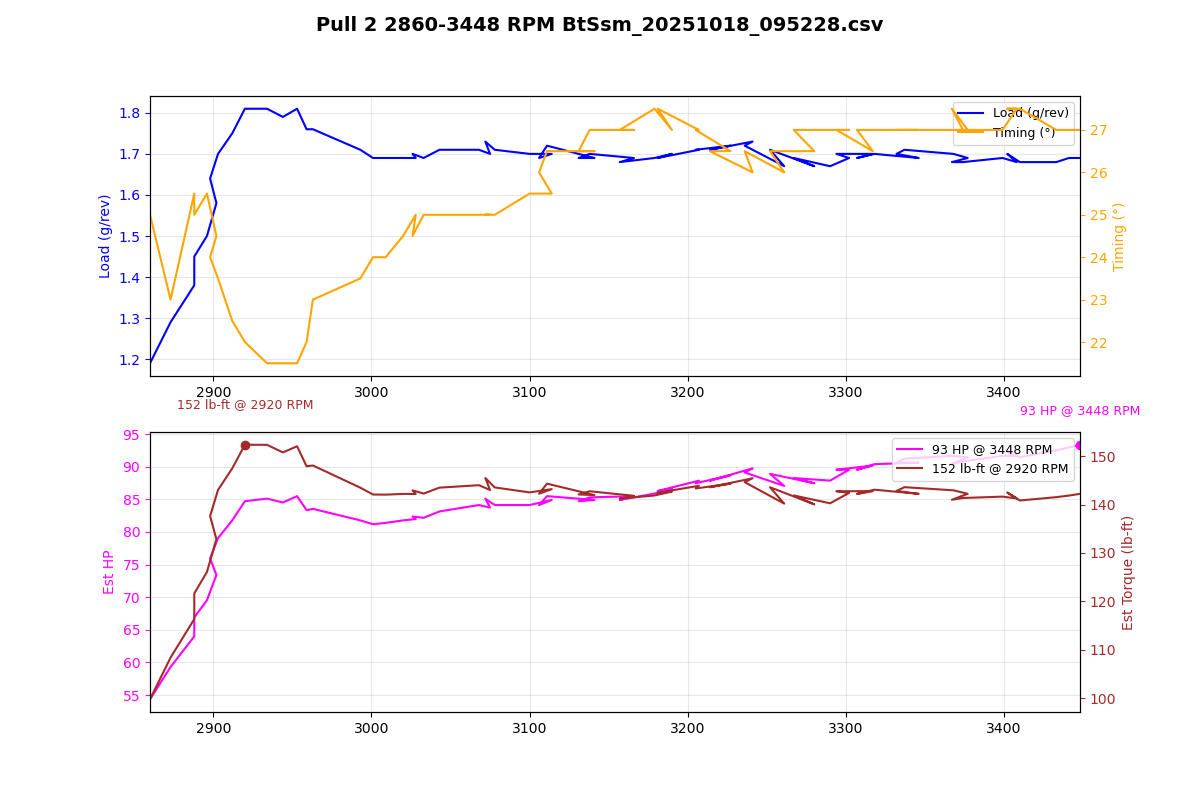

Values plotted in this chart, from the file beside it:
Time (msec), AFR (lambda), AFR Target (lambda), Boost (psi), Boost Target (psi), Coolant (degF), FKC (deg), FLKC (deg), Fuel correct (%), Fuel learn (%), Fuel pump DC (%), IAM, Injector DC (%), Injector PW (ms), Intake (degF), Load (g/rev), MAF (g/s), Req TQ, RPM, Speed (mph), TGV left (V), TGV right (V), Throttle pedal (%), Throttle plate (%)
1121472, 0.94, 0.85, -2.2, 0.7, 176, 0.00, 0.00, -14.1, 0.00, 66.7, 1.000, 16.4, 6.9, 62, 1.19, 56.61, 274.6, 2860, 69.6, 3.66, 3.68, 100.0, 31.0
1121572, 0.95, 0.86, -0.6, 5.1, 176, 0.00, 0.00, -9.9, 0.00, 100.0, 1.000, 18.4, 7.7, 62, 1.29, 61.77, 274.6, 2873, 69.6, 3.66, 3.68, 100.0, 31.8
1121676, 0.92, 0.86, 0.3, 5.5, 176, 0.00, 0.00, -10.7, 0.00, 100.0, 1.000, 18.5, 7.7, 62, 1.38, 66.65, 274.6, 2888, 69.6, 3.66, 3.68, 100.0, 31.4
1121777, 0.91, 0.89, 1.2, 5.5, 176, 0.00, 0.00, -11.6, 0.00, 100.0, 1.000, 19.0, 7.9, 62, 1.45, 69.68, 274.6, 2888, 69.6, 3.66, 3.68, 100.0, 31.4
1121878, 0.90, 0.89, 2.0, 5.5, 176, 0.00, 0.00, -0.0, 0.00, 100.0, 1.000, 22.2, 9.2, 62, 1.50, 72.42, 274.6, 2896, 70.2, 3.66, 3.68, 100.0, 31.4
1121980, 0.85, 0.89, 2.9, 5.5, 176, 0.00, 0.00, -0.0, 0.00, 100.0, 1.000, 24.2, 10.0, 62, 1.58, 76.46, 274.6, 2902, 70.2, 3.66, 3.68, 100.0, 31.4
1122084, 0.80, 0.88, 3.8, 5.5, 176, 0.00, 0.00, -0.0, 0.00, 100.0, 1.000, 24.6, 10.2, 62, 1.64, 79.09, 274.6, 2898, 70.8, 3.66, 3.68, 100.0, 31.4
1122186, 0.77, 0.88, 4.5, 5.5, 176, 0.00, 0.00, -0.0, 0.00, 100.0, 1.000, 25.4, 10.5, 62, 1.70, 82.34, 274.6, 2903, 70.8, 3.66, 3.68, 100.0, 31.8
1122286, 0.76, 0.86, 5.2, 5.5, 176, 0.00, 0.00, -0.0, 0.00, 100.0, 1.000, 26.7, 11.0, 62, 1.75, 85.17, 274.6, 2912, 70.8, 3.66, 3.68, 100.0, 31.8
1122388, 0.76, 0.86, 5.8, 5.5, 176, 0.00, 0.00, -0.0, 0.00, 100.0, 1.000, 28.7, 11.8, 62, 1.81, 88.23, 274.6, 2920, 71.5, 3.66, 3.68, 100.0, 31.8
1122489, 0.76, 0.83, 6.3, 5.5, 176, 0.00, 0.00, -0.0, 0.00, 100.0, 1.000, 29.3, 12.0, 62, 1.81, 88.64, 274.6, 2934, 71.5, 3.66, 3.68, 100.0, 31.8
1122592, 0.76, 0.83, 6.6, 5.5, 176, 0.00, 0.00, -0.0, 0.00, 100.0, 1.000, 29.4, 12.0, 62, 1.79, 88.03, 274.6, 2944, 71.5, 3.66, 3.68, 100.0, 31.8
1122693, 0.76, 0.83, 6.8, 5.5, 176, 0.00, 0.00, -0.0, 0.00, 100.0, 1.000, 29.5, 12.0, 62, 1.81, 89.04, 274.6, 2953, 72.1, 3.66, 3.66, 100.0, 31.8
1122796, 0.76, 0.83, 6.8, 5.5, 176, 0.00, 0.00, -0.0, 0.00, 100.0, 1.000, 29.1, 11.8, 62, 1.76, 86.80, 274.6, 2959, 72.1, 3.66, 3.66, 100.0, 32.2
1122901, 0.76, 0.84, 6.6, 5.5, 176, 0.00, 0.00, -0.0, 0.00, 100.0, 1.000, 28.4, 11.5, 62, 1.76, 87.01, 274.6, 2963, 72.1, 3.66, 3.66, 100.0, 32.2
1123003, 0.76, 0.85, 6.3, 5.5, 176, 0.00, 0.00, -0.0, 0.00, 100.0, 1.000, 28.2, 11.3, 62, 1.71, 85.17, 274.6, 2993, 72.7, 3.66, 3.68, 100.0, 31.8
1123103, 0.76, 0.86, 6.0, 5.5, 176, 0.00, 0.00, -0.0, 0.00, 100.0, 1.000, 27.5, 11.0, 62, 1.69, 84.56, 274.6, 3001, 72.7, 3.66, 3.68, 100.0, 32.2
1123204, 0.76, 0.87, 5.8, 5.5, 176, 0.00, 0.00, -0.0, 0.00, 100.0, 1.000, 27.1, 10.8, 62, 1.69, 84.77, 274.6, 3009, 73.3, 3.66, 3.68, 100.0, 32.2
1123306, 0.76, 0.88, 5.7, 5.5, 176, 0.00, 0.00, -0.0, 0.00, 100.0, 1.000, 27.2, 10.8, 62, 1.69, 85.17, 274.6, 3020, 73.3, 3.66, 3.68, 100.0, 32.2
1123408, 0.76, 0.88, 5.6, 5.5, 176, 0.00, 0.00, -0.0, 0.00, 100.0, 1.000, 27.3, 10.8, 62, 1.69, 85.38, 274.6, 3028, 73.3, 3.66, 3.68, 100.0, 32.2
1123510, 0.76, 0.88, 5.6, 5.5, 176, 0.00, 0.00, -0.0, 0.00, 100.0, 1.000, 27.2, 10.8, 62, 1.70, 85.78, 274.6, 3026, 73.9, 3.66, 3.68, 100.0, 32.2
1123613, 0.76, 0.88, 5.6, 5.5, 176, 0.00, 0.00, -0.0, 0.00, 100.0, 1.000, 27.3, 10.8, 62, 1.69, 85.58, 274.6, 3033, 73.9, 3.66, 3.68, 100.0, 32.2
1123715, 0.76, 0.88, 5.6, 5.5, 176, 0.00, 0.00, -0.0, 0.00, 100.0, 1.000, 27.4, 10.8, 62, 1.71, 86.60, 274.6, 3043, 73.9, 3.66, 3.68, 100.0, 32.2
1123816, 0.76, 0.87, 5.7, 5.5, 176, 0.00, 0.00, -0.0, 0.00, 100.0, 1.000, 28.1, 11.0, 62, 1.71, 87.62, 274.6, 3068, 74.6, 3.66, 3.68, 100.0, 32.2
1123918, 0.76, 0.87, 5.7, 5.5, 176, 0.00, 0.00, -0.0, 0.00, 100.0, 1.000, 28.2, 11.0, 62, 1.70, 87.21, 274.6, 3075, 74.6, 3.66, 3.68, 100.0, 32.5
1124022, 0.76, 0.87, 5.8, 5.5, 176, 0.00, 0.00, -0.0, 0.00, 100.0, 1.000, 28.2, 11.0, 62, 1.73, 88.64, 274.6, 3072, 74.6, 3.66, 3.68, 100.0, 32.5
1124122, 0.76, 0.87, 5.9, 5.5, 176, 0.00, 0.00, -0.0, 0.00, 100.0, 1.000, 28.2, 11.0, 62, 1.71, 87.62, 274.6, 3078, 75.2, 3.66, 3.68, 100.0, 32.5
1124223, 0.76, 0.87, 5.9, 5.5, 176, 0.00, 0.00, -0.0, 0.00, 100.0, 1.000, 28.4, 11.0, 62, 1.70, 87.62, 274.6, 3100, 75.2, 3.66, 3.68, 100.0, 32.5
1124328, 0.76, 0.87, 5.8, 5.5, 176, 0.00, 0.00, -0.0, 0.00, 100.0, 1.000, 28.0, 10.8, 62, 1.70, 88.43, 274.6, 3114, 75.2, 3.66, 3.66, 100.0, 32.5
1124429, 0.76, 0.87, 5.7, 5.5, 176, 0.00, 0.00, -0.0, 0.00, 100.0, 1.000, 28.0, 10.8, 62, 1.69, 87.62, 274.6, 3106, 75.8, 3.66, 3.66, 100.0, 32.5
1124533, 0.76, 0.88, 5.8, 5.5, 176, 0.00, 0.00, -0.0, 0.00, 100.0, 1.000, 28.0, 10.8, 62, 1.72, 89.04, 274.6, 3111, 75.8, 3.66, 3.66, 100.0, 32.5
1124633, 0.76, 0.88, 5.7, 5.5, 176, 0.00, 0.00, -0.0, 0.00, 100.0, 1.000, 28.3, 10.8, 62, 1.69, 88.43, 274.6, 3141, 76.4, 3.66, 3.68, 100.0, 32.5
1124736, 0.76, 0.88, 5.7, 5.5, 176, 0.00, 0.00, -0.0, 0.00, 100.0, 1.000, 28.2, 10.8, 62, 1.69, 88.23, 274.6, 3131, 76.4, 3.66, 3.68, 100.0, 32.9
1124836, 0.76, 0.88, 5.7, 5.5, 176, 0.00, 0.00, -0.0, 0.00, 100.0, 1.000, 28.2, 10.8, 62, 1.70, 88.84, 274.6, 3138, 76.4, 3.66, 3.68, 100.0, 32.9
1124938, 0.76, 0.88, 5.7, 5.6, 176, 0.00, 0.00, -0.0, 0.00, 100.0, 1.000, 28.5, 10.8, 62, 1.69, 89.04, 274.6, 3166, 77.1, 3.66, 3.68, 100.0, 32.9
1125039, 0.76, 0.88, 5.7, 5.5, 176, 0.00, 0.00, -0.0, 0.00, 100.0, 1.000, 27.6, 10.5, 62, 1.68, 88.43, 274.6, 3157, 77.1, 3.66, 3.68, 100.0, 32.9
1125142, 0.76, 0.88, 5.7, 5.6, 176, 0.00, 0.00, -0.0, 0.00, 100.0, 1.000, 28.6, 10.8, 62, 1.69, 89.45, 274.6, 3179, 77.1, 3.66, 3.68, 100.0, 32.9
1125244, 0.76, 0.88, 5.7, 5.5, 176, 0.00, 0.00, -0.0, 0.00, 100.0, 1.000, 28.7, 10.8, 60, 1.70, 90.27, 274.6, 3190, 77.1, 3.66, 3.68, 100.0, 32.9
1125345, 0.76, 0.88, 5.7, 5.5, 176, 0.00, 0.00, -0.0, 0.00, 100.0, 1.000, 28.6, 10.8, 60, 1.69, 89.86, 274.6, 3181, 77.7, 3.66, 3.68, 100.0, 32.9
1125447, 0.76, 0.88, 5.8, 5.6, 176, 0.00, -0.16, -0.0, 0.00, 100.0, 1.000, 28.9, 10.8, 60, 1.71, 91.51, 274.6, 3207, 77.7, 3.66, 3.68, 100.0, 32.9
1125552, 0.76, 0.88, 5.8, 5.6, 176, 0.00, -0.41, -0.0, 0.00, 100.0, 1.000, 28.8, 10.8, 60, 1.71, 91.10, 274.6, 3205, 78.3, 3.66, 3.68, 100.0, 32.9
1125653, 0.76, 0.87, 5.9, 5.6, 176, 0.00, -0.60, -0.0, 0.00, 100.0, 1.000, 29.0, 10.8, 60, 1.72, 92.37, 274.6, 3227, 78.3, 3.66, 3.68, 100.0, 33.3
1125754, 0.76, 0.87, 5.9, 5.6, 176, 0.00, -0.76, -0.0, 0.00, 100.0, 1.000, 28.9, 10.8, 60, 1.71, 91.52, 274.6, 3214, 78.3, 3.66, 3.68, 100.0, 32.9
1125856, 0.76, 0.87, 5.9, 5.6, 176, 0.00, -0.89, -0.0, 0.00, 100.0, 1.000, 29.7, 11.0, 60, 1.73, 93.48, 274.6, 3241, 78.9, 3.66, 3.68, 100.0, 33.3
1125958, 0.76, 0.87, 5.9, 5.6, 176, 0.00, -0.99, -0.0, 0.00, 100.0, 1.000, 29.1, 10.8, 60, 1.72, 92.82, 274.6, 3236, 78.9, 3.66, 3.66, 100.0, 33.3
1126062, 0.76, 0.87, 5.8, 5.6, 176, 0.00, -1.40, -0.0, 0.00, 100.0, 1.000, 29.3, 10.8, 60, 1.67, 90.67, 274.6, 3261, 78.9, 3.64, 3.68, 100.0, 33.3
1126163, 0.76, 0.87, 5.8, 5.6, 176, 0.00, -1.40, -0.0, 0.00, 100.0, 1.000, 29.3, 10.8, 60, 1.71, 92.60, 274.6, 3252, 79.5, 3.66, 3.66, 100.0, 33.3
1126263, 0.76, 0.87, 5.8, 5.6, 176, 0.00, -1.40, -0.0, 0.00, 100.0, 1.000, 29.5, 10.8, 60, 1.67, 91.10, 274.6, 3280, 79.5, 3.66, 3.68, 100.0, 33.3
1126370, 0.76, 0.87, 5.7, 5.6, 176, 0.00, -1.40, -0.0, 0.00, 100.0, 1.000, 28.6, 10.5, 60, 1.69, 91.93, 274.6, 3267, 79.5, 3.66, 3.68, 100.0, 33.3
1126468, 0.76, 0.88, 5.6, 5.6, 176, 0.00, -1.40, -0.0, 0.00, 100.0, 1.000, 28.8, 10.5, 60, 1.67, 91.52, 274.6, 3290, 79.5, 3.66, 3.68, 100.0, 33.3
1126573, 0.76, 0.87, 5.6, 5.6, 176, 0.00, -1.40, -0.0, 0.00, 100.0, 1.000, 28.9, 10.5, 60, 1.69, 93.26, 274.6, 3302, 80.2, 3.66, 3.68, 100.0, 33.3
1126674, 0.76, 0.87, 5.6, 5.6, 176, 0.00, -1.40, -0.0, 0.00, 100.0, 1.000, 28.8, 10.5, 60, 1.70, 93.26, 274.6, 3294, 80.2, 3.66, 3.68, 100.0, 33.3
1126775, 0.76, 0.87, 5.6, 5.6, 176, 0.00, -1.40, -0.0, 0.00, 100.0, 1.000, 29.9, 10.8, 60, 1.70, 93.92, 274.6, 3317, 80.8, 3.66, 3.68, 100.0, 33.3
1126877, 0.76, 0.87, 5.7, 5.6, 176, 0.00, -1.40, -0.0, 0.00, 100.0, 1.000, 29.8, 10.8, 60, 1.69, 93.26, 274.6, 3307, 80.8, 3.66, 3.68, 100.0, 33.7
1126979, 0.76, 0.87, 5.7, 5.6, 176, 0.00, -1.40, -0.0, 0.00, 100.0, 1.000, 29.9, 10.8, 60, 1.70, 94.15, 274.6, 3318, 80.8, 3.66, 3.68, 100.0, 33.7
1127084, 0.76, 0.87, 5.7, 5.6, 176, 0.00, -1.40, -0.0, 0.00, 100.0, 1.000, 30.1, 10.8, 60, 1.69, 94.37, 274.6, 3346, 81.4, 3.66, 3.68, 100.0, 33.3
1127185, 0.76, 0.86, 5.8, 5.6, 176, 0.00, -1.40, -0.0, 0.00, 100.0, 1.000, 30.0, 10.8, 60, 1.70, 94.37, 274.6, 3332, 81.4, 3.66, 3.68, 100.0, 33.3
1127286, 0.76, 0.86, 5.7, 5.6, 176, 0.00, -1.40, -0.0, 0.00, 100.0, 1.000, 30.0, 10.8, 60, 1.71, 95.03, 274.6, 3337, 81.4, 3.66, 3.68, 100.0, 33.7
1127389, 0.76, 0.86, 5.6, 5.6, 176, 0.00, -1.40, -0.0, 0.00, 100.0, 1.000, 30.3, 10.8, 60, 1.70, 95.48, 274.6, 3368, 81.4, 3.66, 3.68, 100.0, 33.7
1127491, 0.76, 0.86, 5.7, 5.6, 176, 0.00, -1.40, -0.0, 0.00, 100.0, 1.000, 30.4, 10.8, 60, 1.69, 95.25, 274.6, 3377, 82.0, 3.66, 3.68, 100.0, 33.7
... 9 more rows
